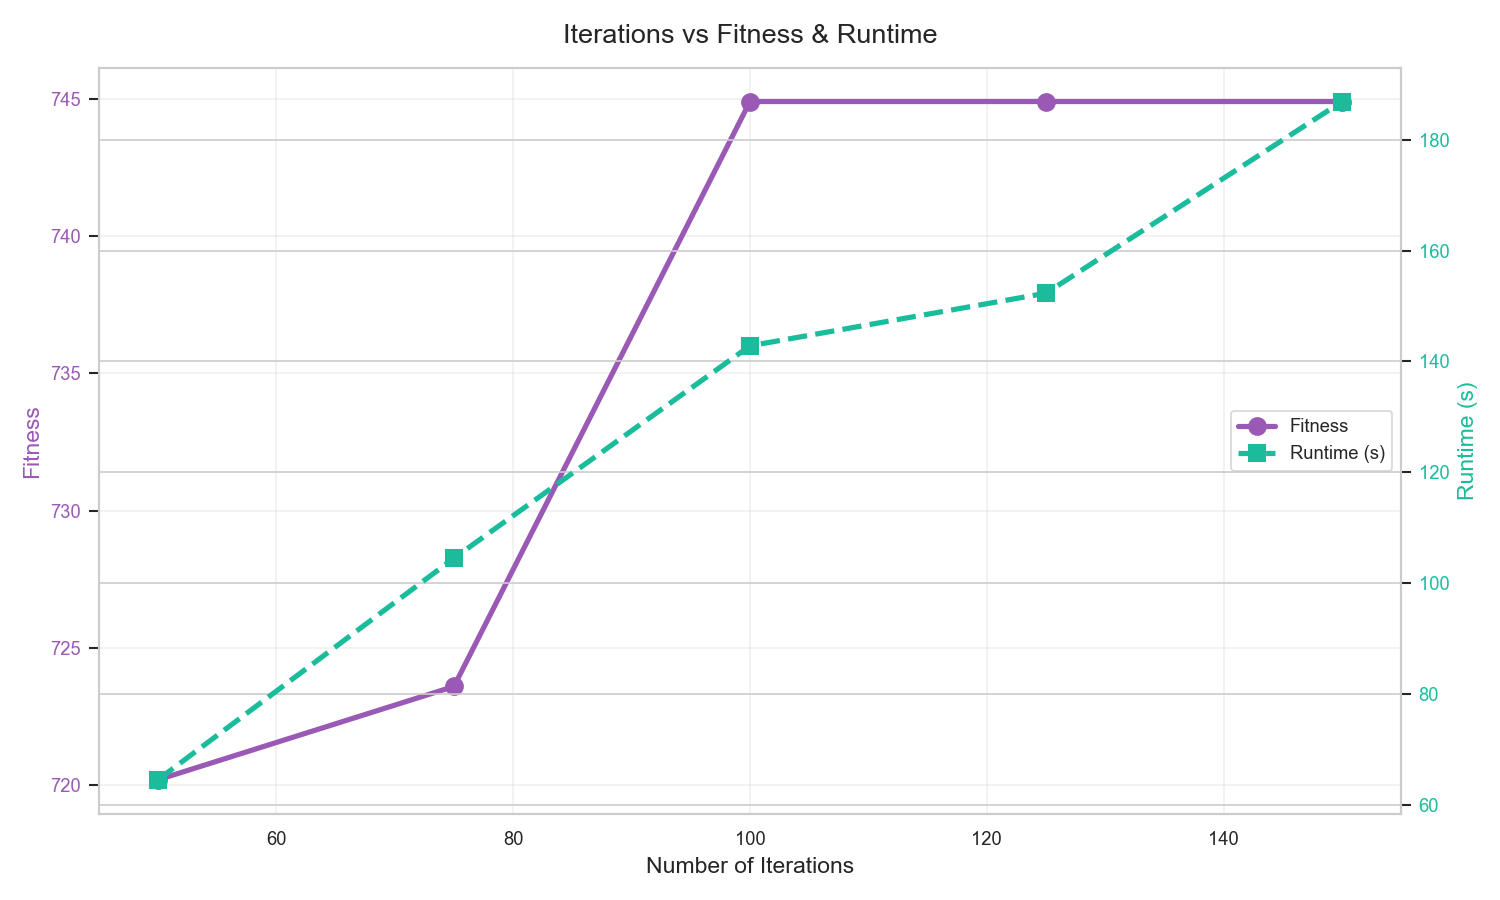

Data behind this chart, as committed beside it:
Iterations, Fitness, Interest, TotalTime_h, NumLandmarks, Runtime_s
50, 720.2, 110.4, 7.96, 14, 64.47
75, 723.6, 110.4, 7.9, 14, 104.5
100, 744.9, 113.2, 7.96, 15, 142.8
125, 744.9, 113.2, 7.96, 15, 152.3
150, 744.9, 113.2, 7.96, 15, 186.9
